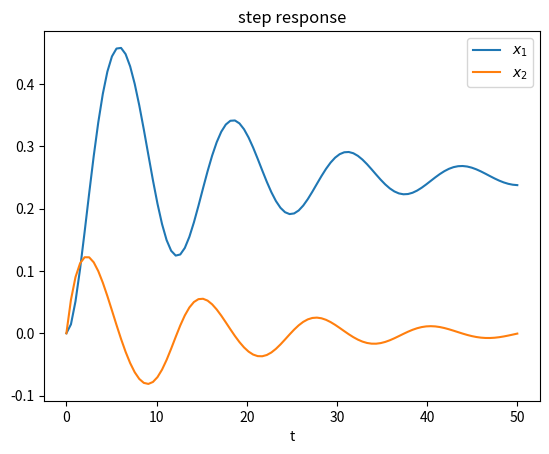

The matplotlib source for this figure:
# 3.1
from typing import Tuple
import numpy as np
from scipy.integrate import odeint
import matplotlib.pyplot as plt

# 3.2
RESOLUTION = 100

kp = 2
omega = 4
zeta = 0.25
u = 1

# 3.3
def model(
    x:np.ndarray,
    t:float,
    kp:float,
    omega:float,
    zeta:float,
    u:float
) -> Tuple[float, float]:
    x1, x2 = x
    dxdt1 = x2
    dxdt2 = -(2*zeta*x2 + np.sqrt(x1))/omega + kp*u/omega**2
    return dxdt1, dxdt2

t = np.linspace(0, 50, RESOLUTION)

res = odeint(model, (0, 0), t, args=(kp, omega, zeta, u))

plt.plot(t, res)
plt.title('step response')
plt.legend(['$x_1$', '$x_2$'])
plt.xlabel("t")
plt.show()
plt.close()
# Odpowiedź układu ma charakter liniowych gasnących oscylacji
